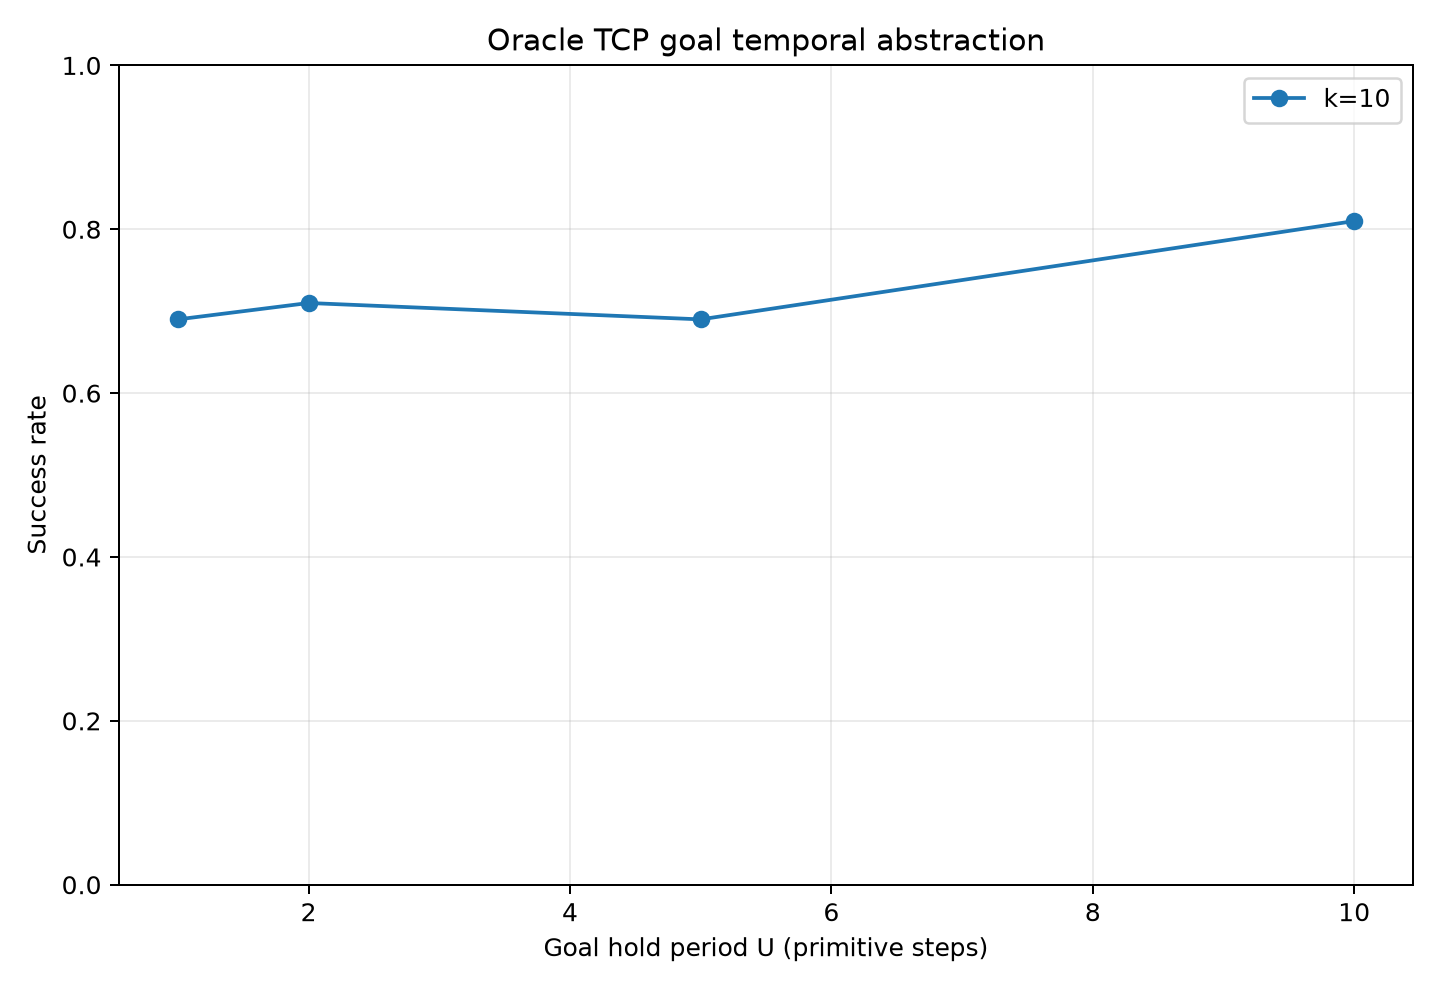

The file beside this chart, header and first rows:
method, goal_type, horizon_steps, horizon_seconds, goal_update_period, episodes, success, success_ci_low, success_ci_high, final_reward, max_reward, teacher_action_mae, one_step_tcp_subgoal_error_m, high_level_decisions_per_episode, branch_generation_latency_s, replay_current_state_error_max
flat, flat, 10, 0.5, 0, 100, 0.16, 0.101, 0.2442, 0.3815, 0.4009, 0.1704, , 0.0, 0.0, 0.0
oracle_held_goal, tcp, 10, 0.5, 1, 100, 0.69, 0.5937, 0.7722, 0.7834, 0.7881, 0.06203, 0.1053, 59.67, 1.315, 0.0
oracle_held_goal, tcp, 10, 0.5, 2, 100, 0.71, 0.6146, 0.7899, 0.7981, 0.8013, 0.05527, 0.1055, 29.19, 1.361, 0.0
oracle_held_goal, tcp, 10, 0.5, 5, 100, 0.69, 0.5937, 0.7722, 0.7865, 0.7894, 0.05249, 0.09101, 12.46, 1.321, 0.0
oracle_held_goal, tcp, 10, 0.5, 10, 100, 0.81, 0.7222, 0.8749, 0.8661, 0.8704, 0.05539, 0.07271, 6.25, 1.306, 0.0
